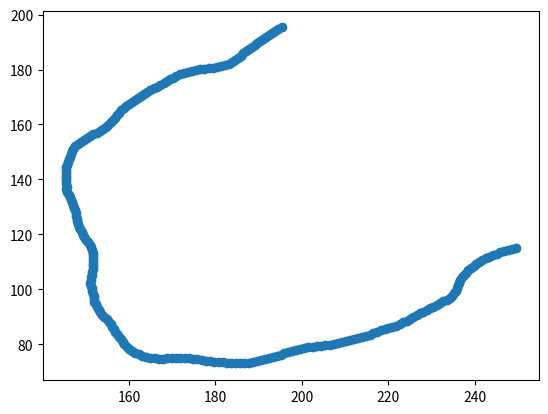

The script that saved this image:
import numpy as np
import matplotlib.pyplot as plt


def generate_annular_init_points(N, rect_out_, rect_in_):
  out_s_col, out_s_row, out_end_col, out_end_row = rect_out_
  in_s_col, in_s_row, in_end_col, in_end_row = rect_in_
  all_points = []
  # Determine initial spacing based on the area of the annular region
  total_area = (out_end_col - out_s_col) * (out_end_row - out_s_row)
  inner_area = (in_end_col - in_s_col) * (in_end_row - in_s_row)
  annular_area = total_area - inner_area
  estimated_density = N / annular_area  # Points per unit area
  spacing = np.sqrt(1 / estimated_density)  # Approximate spacing based on density

  # Generate grid points considering spacing
  while len(all_points) < N:
    all_points.clear()  # Clear previous points for new grid resolution
    x_values = np.arange(out_s_col + spacing, out_end_col - spacing, spacing)
    y_values = np.arange(out_s_row + spacing, out_end_row - spacing, spacing)

    for x in x_values:
      for y in y_values:
        if not (in_s_col + spacing <= x <= in_end_col - spacing and in_s_row + spacing <= y <=
                in_end_row - spacing):
          all_points.append((x, y))

    # Increase the number of points by decreasing spacing if not enough points
    if len(all_points) < N:
      spacing *= 0.95  # Gradually decrease spacing to fit more points

  np.random.shuffle(all_points)  # Shuffle to randomize point selection
  points = np.array(all_points[:N])
  return points


def calculate_direction(start_point, rect_in_):
  in_s_col, in_s_row, in_end_col, in_end_row = rect_in_
  # Calculate the midpoint of the rectangle
  mid_x = (in_s_col + in_end_col) / 2
  mid_y = (in_s_row + in_end_row) / 2

  # Calculate the direction from start_point to the midpoint of the rectangle
  direction = np.degrees(np.arctan2(mid_y - start_point[1], mid_x - start_point[0]))

  return direction


def random_walk_line(start_point, rect_out_, rect_in_,
                     stop_chance=0.001, step_size=1,
                     momentum=0.9, steps=1000):

  x, y = start_point
  initial_direction = calculate_direction(start_point, rect_in_)
  direction = np.radians(initial_direction + np.random.uniform(-5, 5))  # Adding a random bias
  x_coords, y_coords = [x], [y]

  last_sign = 0
  consecutive_count = 0
  bias_adjustment_factor = 5  # higher means less looping

  for _ in range(steps):
    if np.random.rand() < stop_chance:
      break  # Random chance to stop the line

    mean_shift = -last_sign * consecutive_count * bias_adjustment_factor
    change = np.random.normal(0, scale=(1 - momentum))

    direction += change
    x_step = step_size * np.cos(direction)
    y_step = step_size * np.sin(direction)

    x += x_step
    y += y_step

    if not is_in_rect(x, y, rect_out_):
      break

    x_coords.append(x)
    y_coords.append(y)

  return x_coords, y_coords


def is_in_rect(x_coords, y_coords, rect_):
  s_col, s_row, end_col, end_row = rect_
  if s_col <= x_coords <= end_col and s_row <= y_coords <= end_row:
    return True
  return False


def generator_main_roots(N, minimum_length=50):
  """
  a generator that yields points. each is resembling a main root
  :param N: number of roots to generate
  :param rect_out_start: outer bound 1
  :param rect_out_end: outer bound 2
  :param rect_in_start: inner bound 1
  :param rect_in_end: inner bound 2
  :return: yields points
  """

  rect_out_ = (50, 50, 250, 250)
  delt = 20
  rect_in_ = (rect_out_[0] + delt, rect_out_[1] + delt, rect_out_[2] - delt, rect_out_[3] - delt)

  init_points = generate_annular_init_points(N, rect_out_, rect_in_)
  for init_point in init_points:
    x_coords, y_coords = random_walk_line(init_point, rect_out_, rect_in_)
    root_points = np.vstack((x_coords, y_coords)).T
    if len(root_points) < minimum_length:
      # print("redo main root")
      continue
    yield root_points


if __name__ == "__main__":
  rect_out = (20, 20, 80, 80)
  rect_in = (40, 40, 60, 60)

  for main_root_points in generator_main_roots(5):
    print(main_root_points.shape)
    plt.scatter(main_root_points[:, 0], main_root_points[:, 1])
    plt.show()
    break
